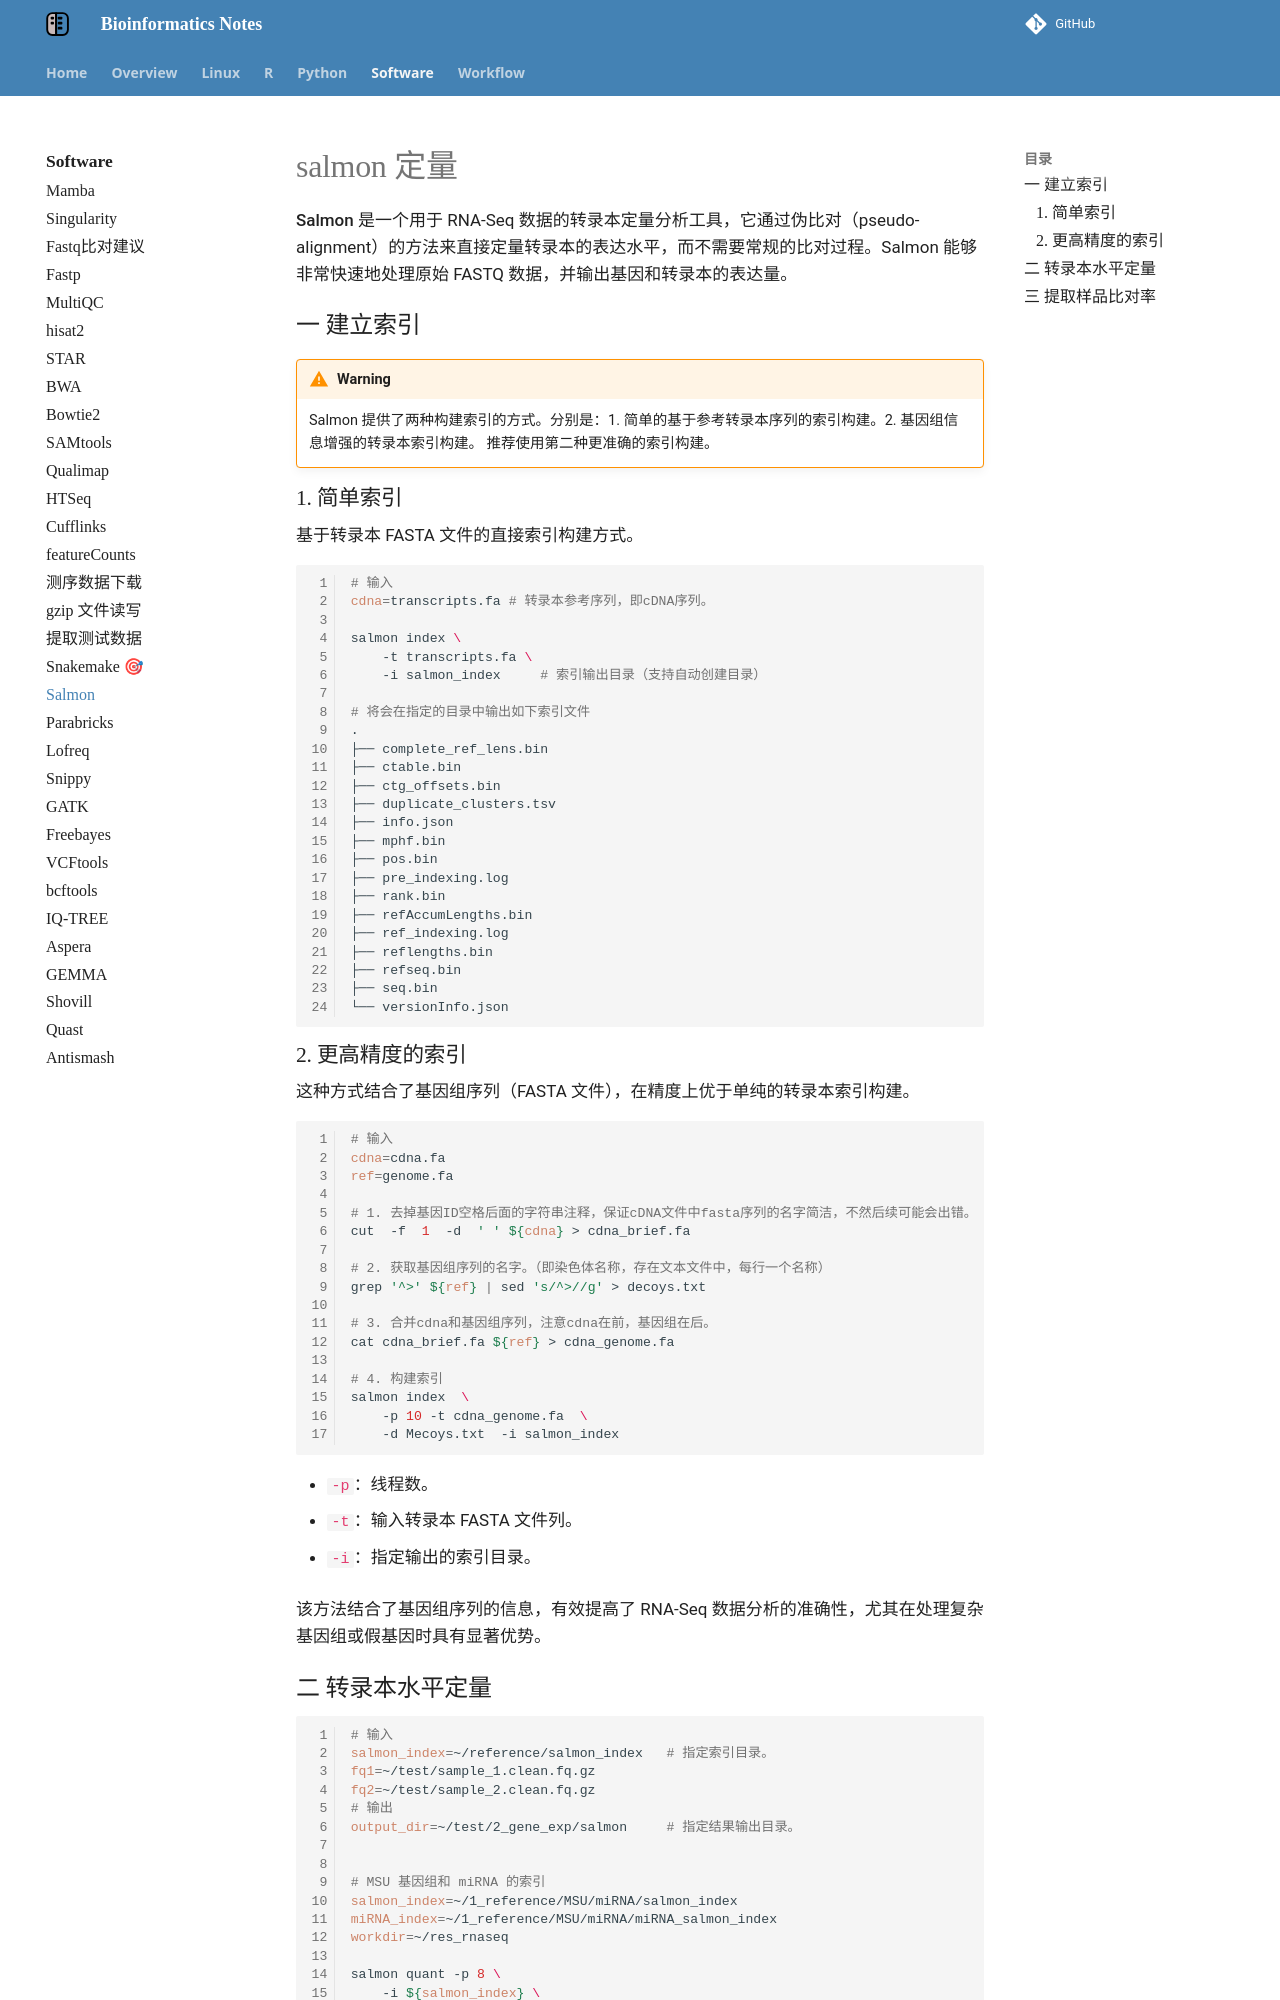

repository: YanggWu/Bioinfo-Notes · page: Software/Salmon/index.html · generator: mkdocs

# salmon 定量

**Salmon** 是一个用于 RNA-Seq 数据的转录本定量分析工具，它通过伪比对（pseudo-alignment）的方法来直接定量转录本的表达水平，而不需要常规的比对过程。Salmon 能够非常快速地处理原始 FASTQ 数据，并输出基因和转录本的表达量。

## 一 建立索引

!!! warning
    Salmon 提供了两种构建索引的方式。分别是：1. 简单的基于参考转录本序列的索引构建。2. 基因组信息增强的转录本索引构建。 推荐使用第二种更准确的索引构建。

### 1. 简单索引

基于转录本 FASTA 文件的直接索引构建方式。

```bash
# 输入
cdna=transcripts.fa	# 转录本参考序列，即cDNA序列。

salmon index \
	-t transcripts.fa \
	-i salmon_index		# 索引输出目录（支持自动创建目录）

# 将会在指定的目录中输出如下索引文件
.
├── complete_ref_lens.bin
├── ctable.bin
├── ctg_offsets.bin
├── duplicate_clusters.tsv
├── info.json
├── mphf.bin
├── pos.bin
├── pre_indexing.log
├── rank.bin
├── refAccumLengths.bin
├── ref_indexing.log
├── reflengths.bin
├── refseq.bin
├── seq.bin
└── versionInfo.json
```

### 2. 更高精度的索引

这种方式结合了基因组序列（FASTA 文件），在精度上优于单纯的转录本索引构建。

```bash
# 输入
cdna=cdna.fa
ref=genome.fa

# 1. 去掉基因ID空格后面的字符串注释，保证cDNA文件中fasta序列的名字简洁，不然后续可能会出错。
cut  -f  1  -d  ' ' ${cdna} > cdna_brief.fa

# 2. 获取基因组序列的名字。（即染色体名称，存在文本文件中，每行一个名称）
grep '^>' ${ref} | sed 's/^>//g' > decoys.txt

# 3. 合并cdna和基因组序列，注意cdna在前，基因组在后。
cat cdna_brief.fa ${ref} > cdna_genome.fa

# 4. 构建索引
salmon index  \
	-p 10 -t cdna_genome.fa  \
	-d Mecoys.txt  -i salmon_index
```

- `-p`：线程数。
- `-t`：输入转录本 FASTA 文件列。

- `-i`：指定输出的索引目录。

该方法结合了基因组序列的信息，有效提高了 RNA-Seq 数据分析的准确性，尤其在处理复杂基因组或假基因时具有显著优势。

## 二 转录本水平定量

```bash
# 输入
salmon_index=~/reference/salmon_index	# 指定索引目录。
fq1=~/test/sample_1.clean.fq.gz
fq2=~/test/sample_2.clean.fq.gz
# 输出
output_dir=~/test/2_gene_exp/salmon		# 指定结果输出目录。


# MSU 基因组和 miRNA 的索引
salmon_index=~/1_reference/MSU/miRNA/salmon_index
miRNA_index=~/1_reference/MSU/miRNA/miRNA_salmon_index
workdir=~/res_rnaseq

salmon quant -p 8 \
	-i ${salmon_index} \
	-l A \			# 自动检测文库类型
	-1 ${fq1} \
	-2 ${fq2} \
	-o ${output_dir}
```
